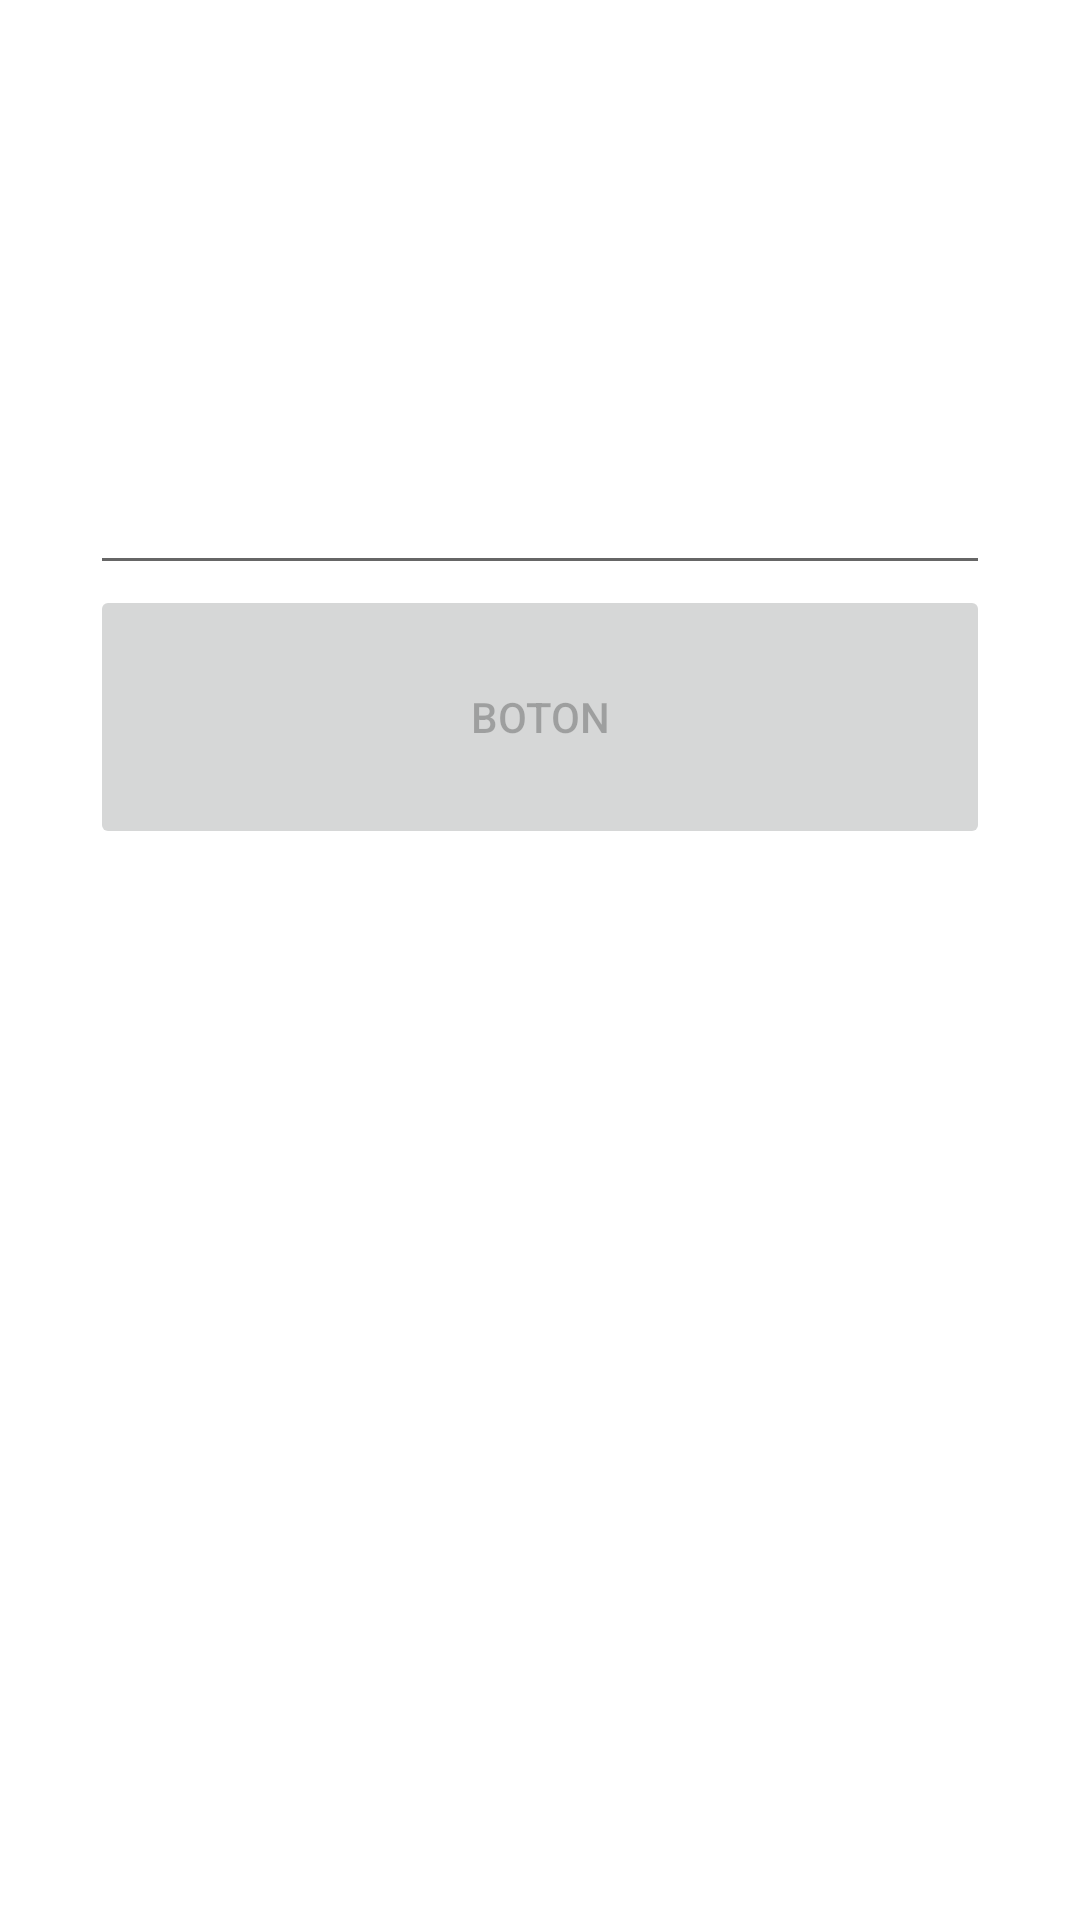

Here is an Android app screen rendered from its layout file. Give the layout XML and the strings, colors and styles it references.
<!-- AndroidManifest.xml: application theme Theme.Recumultimedia_android -->
<!-- res/layout/activity_main2.xml -->
<?xml version="1.0" encoding="utf-8"?>
<LinearLayout
    xmlns:android="http://schemas.android.com/apk/res/android"
    xmlns:tools="http://schemas.android.com/tools"
    android:layout_width="match_parent"
    android:layout_height="match_parent"
    android:orientation="vertical"
    android:padding="30dp"
    tools:context=".SecondActivity">

    <EditText
        android:id="@+id/editext"
        android:layout_width="match_parent"
        android:layout_height="165dp"
        android:digits="012345678z9"
        android:inputType="number"
        android:text="" />
    <Button
        android:id="@+id/button4"
        android:layout_width="match_parent"
        android:layout_height="88dp"
        android:enabled="false"
        android:text="Boton" />

    <TextView
        android:id="@+id/textview2"
        android:layout_width="351dp"
        android:layout_height="78dp"
        android:text="                Click Hecho!"
        android:textSize="25sp"
        android:visibility="invisible" />
</LinearLayout>
<!-- resources referenced by this layout -->
<resources>
  <style name="Theme.Recumultimedia_android" parent="Theme.MaterialComponents.DayNight.DarkActionBar">
          
          <item name="colorPrimary">@color/purple_500</item>
          <item name="colorPrimaryVariant">@color/purple_700</item>
          <item name="colorOnPrimary">@color/white</item>
          
          <item name="colorSecondary">@color/teal_200</item>
          <item name="colorSecondaryVariant">@color/teal_700</item>
          <item name="colorOnSecondary">@color/black</item>
          
          <item name="android:statusBarColor" tools:targetApi="l">?attr/colorPrimaryVariant</item>
          
      </style>
  <!-- not gathered from this repository: default colours our renderer supplied (Android Studio template values) -->
  <color name="purple_500">#FF6200EE</color>
  <color name="purple_700">#FF3700B3</color>
  <color name="teal_200">#FF03DAC5</color>
  <color name="teal_700">#FF018786</color>
  <color name="black">#FF000000</color>
  <color name="white">#FFFFFFFF</color>
</resources>
